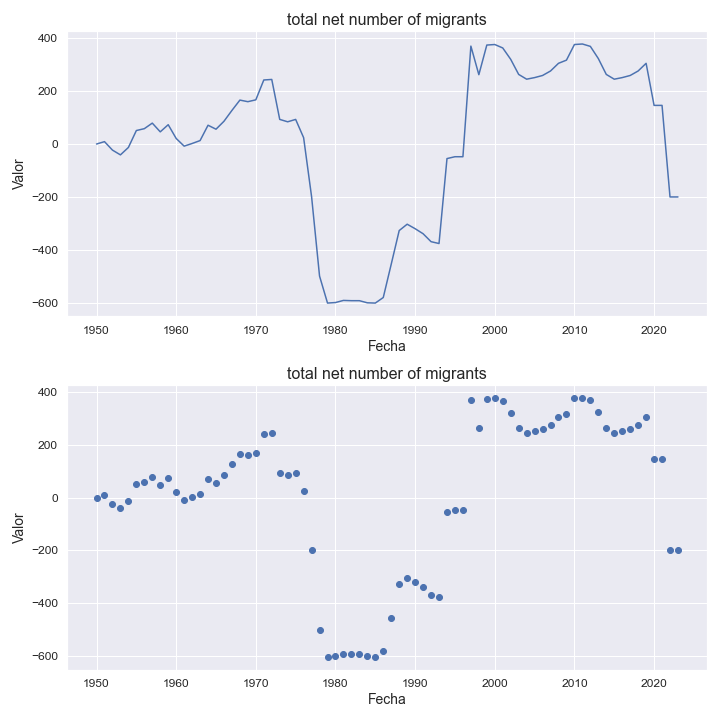

Values plotted in this chart, from the file beside it:
indicatorshortname, locationid, location, iso2, timeid, time, value
total net number of migrants, 690, seychelles, sc, 1, 1950, 0.0
total net number of migrants, 690, seychelles, sc, 2, 1951, 9.0
total net number of migrants, 690, seychelles, sc, 3, 1952, -23.0
total net number of migrants, 690, seychelles, sc, 4, 1953, -41.0
total net number of migrants, 690, seychelles, sc, 5, 1954, -13.0
total net number of migrants, 690, seychelles, sc, 6, 1955, 51.0
total net number of migrants, 690, seychelles, sc, 7, 1956, 58.0
total net number of migrants, 690, seychelles, sc, 8, 1957, 79.0
total net number of migrants, 690, seychelles, sc, 9, 1958, 46.0
total net number of migrants, 690, seychelles, sc, 10, 1959, 73.0
total net number of migrants, 690, seychelles, sc, 11, 1960, 21.0
total net number of migrants, 690, seychelles, sc, 12, 1961, -8.0
total net number of migrants, 690, seychelles, sc, 13, 1962, 2.0
total net number of migrants, 690, seychelles, sc, 14, 1963, 13.0
total net number of migrants, 690, seychelles, sc, 15, 1964, 71.0
total net number of migrants, 690, seychelles, sc, 16, 1965, 56.0
total net number of migrants, 690, seychelles, sc, 17, 1966, 86.0
total net number of migrants, 690, seychelles, sc, 18, 1967, 127.0
total net number of migrants, 690, seychelles, sc, 19, 1968, 166.0
total net number of migrants, 690, seychelles, sc, 20, 1969, 160.0
total net number of migrants, 690, seychelles, sc, 21, 1970, 167.0
total net number of migrants, 690, seychelles, sc, 22, 1971, 242.0
total net number of migrants, 690, seychelles, sc, 23, 1972, 244.0
total net number of migrants, 690, seychelles, sc, 24, 1973, 93.0
total net number of migrants, 690, seychelles, sc, 25, 1974, 84.0
total net number of migrants, 690, seychelles, sc, 26, 1975, 93.0
total net number of migrants, 690, seychelles, sc, 27, 1976, 24.0
total net number of migrants, 690, seychelles, sc, 28, 1977, -199.0
total net number of migrants, 690, seychelles, sc, 29, 1978, -499.0
total net number of migrants, 690, seychelles, sc, 30, 1979, -601.0
total net number of migrants, 690, seychelles, sc, 31, 1980, -599.0
total net number of migrants, 690, seychelles, sc, 32, 1981, -591.0
total net number of migrants, 690, seychelles, sc, 33, 1982, -592.0
total net number of migrants, 690, seychelles, sc, 34, 1983, -592.0
total net number of migrants, 690, seychelles, sc, 35, 1984, -600.0
total net number of migrants, 690, seychelles, sc, 36, 1985, -601.0
total net number of migrants, 690, seychelles, sc, 37, 1986, -580.0
total net number of migrants, 690, seychelles, sc, 38, 1987, -454.0
total net number of migrants, 690, seychelles, sc, 39, 1988, -327.0
total net number of migrants, 690, seychelles, sc, 40, 1989, -303.0
total net number of migrants, 690, seychelles, sc, 41, 1990, -320.0
total net number of migrants, 690, seychelles, sc, 42, 1991, -339.0
total net number of migrants, 690, seychelles, sc, 43, 1992, -369.0
total net number of migrants, 690, seychelles, sc, 44, 1993, -376.0
total net number of migrants, 690, seychelles, sc, 45, 1994, -55.0
total net number of migrants, 690, seychelles, sc, 46, 1995, -48.0
total net number of migrants, 690, seychelles, sc, 47, 1996, -48.0
total net number of migrants, 690, seychelles, sc, 48, 1997, 370.0
total net number of migrants, 690, seychelles, sc, 49, 1998, 262.0
total net number of migrants, 690, seychelles, sc, 50, 1999, 374.0
total net number of migrants, 690, seychelles, sc, 51, 2000, 376.0
total net number of migrants, 690, seychelles, sc, 52, 2001, 363.0
total net number of migrants, 690, seychelles, sc, 53, 2002, 320.0
total net number of migrants, 690, seychelles, sc, 54, 2003, 263.0
total net number of migrants, 690, seychelles, sc, 55, 2004, 245.0
total net number of migrants, 690, seychelles, sc, 56, 2005, 251.0
total net number of migrants, 690, seychelles, sc, 57, 2006, 259.0
total net number of migrants, 690, seychelles, sc, 58, 2007, 276.0
total net number of migrants, 690, seychelles, sc, 59, 2008, 305.0
total net number of migrants, 690, seychelles, sc, 60, 2009, 317.0
... 14 more rows
